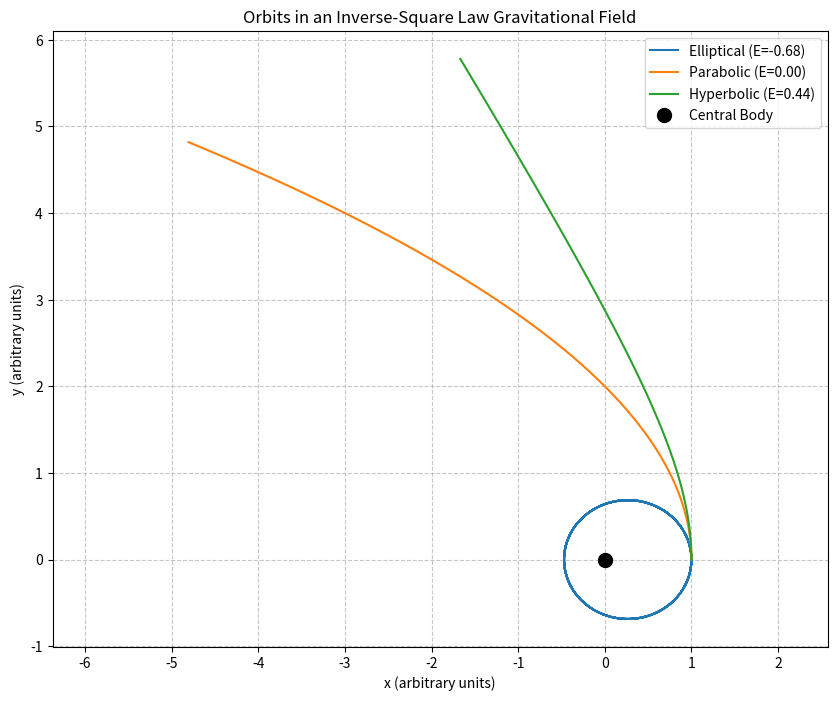
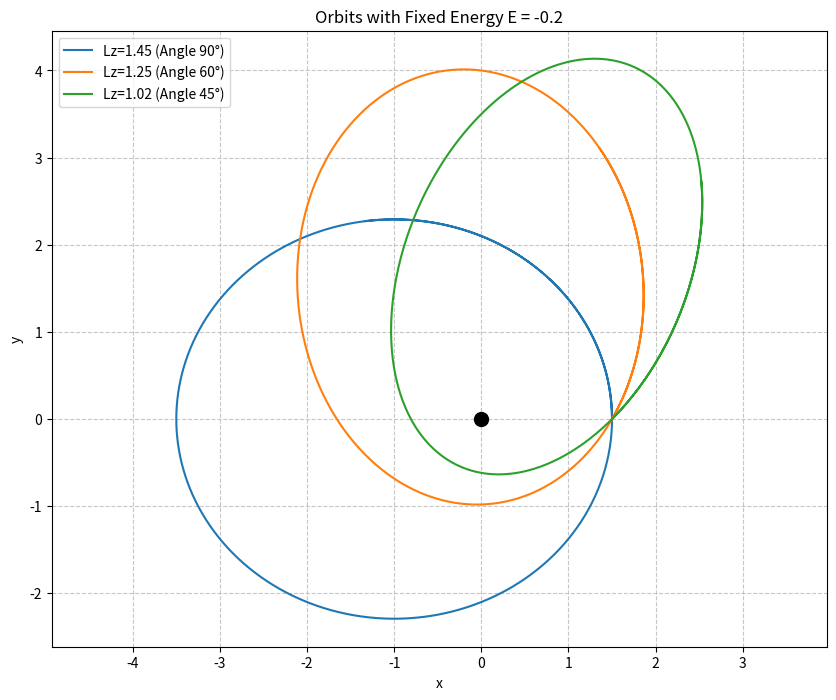

Python code for these plots, in order:
"""
Module: InverseSquareLawMotion Solution
File: inverse_square_law_motion_solution.py
[redacted]
Date: 2025-06-04

本模块用于模拟一个粒子在反平方中心力场（如引力或库仑力）中所受的运动，特别是轨道运动。
适用于椭圆轨道（行星轨道）、抛物线轨道（逃逸临界速度）和双曲线轨道（超越逃逸速度）。
"""

import numpy as np
from scipy.integrate import solve_ivp
import matplotlib.pyplot as plt

# --- 常量设定（可根据需要调整）---
GM = 1.0  # 中心天体质量与万有引力常数的乘积 G*M，例如太阳为中心时 GM = G*M_sun
# 假设轨道粒子质量为1，便于简化计算为单位质量下的“比能量”“比角动量”

# --- 定义状态方程 ---
def derivatives(t, state_vector, gm_val):
    """
    计算状态变量的一阶导数：[x, y, vx, vy] 的导数 [vx, vy, ax, ay]

    参数：
        t (float): 当前时间。对本问题而言为自治系统，t不直接出现在表达式中。
        state_vector (np.ndarray): 当前状态 [x, y, vx, vy]
        gm_val (float): 万有引力常数乘以中心质量 GM

    返回：
        np.ndarray: 导数数组 [dx/dt, dy/dt, dvx/dt, dvy/dt]
    """
    x, y, vx, vy = state_vector
    r_cubed = (x**2 + y**2) ** 1.5  # 计算 r^3

    # 如果粒子接近中心（r趋近于0），避免除以0
    if r_cubed < 1e-12:
        ax = -gm_val * x / (1e-12) if x != 0 else 0
        ay = -gm_val * y / (1e-12) if y != 0 else 0
        return [vx, vy, ax, ay]

    # 由牛顿万有引力公式计算加速度分量
    ax = -gm_val * x / r_cubed
    ay = -gm_val * y / r_cubed
    return [vx, vy, ax, ay]

# --- 数值求解轨道函数 ---
def solve_orbit(initial_conditions, t_span, t_eval, gm_val=GM):
    """
    用SciPy的solve_ivp函数求解轨道微分方程组

    参数：
        initial_conditions: 初始状态 [x0, y0, vx0, vy0]
        t_span: 时间区间 (t_start, t_end)
        t_eval: 需要记录解的时间点数组
        gm_val: 万有引力常数乘以中心质量 GM

    返回：
        OdeSolution: 包含时间序列、位置速度等解的对象（sol.t，sol.y）
    """
    sol = solve_ivp(
        fun=derivatives,
        t_span=t_span,
        y0=initial_conditions,
        t_eval=t_eval,
        args=(gm_val,),
        method='RK45',  # 使用Runge-Kutta 4(5)阶方法
        rtol=1e-7,      # 相对误差控制
        atol=1e-9       # 绝对误差控制
    )
    return sol

# --- 能量计算 ---
def calculate_energy(state_vector, gm_val=GM, m=1.0):
    """
    计算粒子的机械能（单位质量），用于判断轨道类型（E<0椭圆，E=0抛物线，E>0双曲线）

    参数：
        state_vector: 状态数组 [x, y, vx, vy]（支持多组）
        gm_val: GM参数
        m: 粒子质量，默认为1（计算“比能量”）

    返回：
        能量数组或标量：E = 0.5*v^2 - GM/r
    """
    is_single_state = (state_vector.ndim == 1)
    if is_single_state:
        state_vector = state_vector.reshape(1, -1)

    x = state_vector[:, 0]
    y = state_vector[:, 1]
    vx = state_vector[:, 2]
    vy = state_vector[:, 3]

    r = np.sqrt(x**2 + y**2)
    v_squared = vx**2 + vy**2

    # 处理 r=0 时的能量发散
    potential_energy_per_m = np.zeros_like(r)
    non_zero_r_mask = (r > 1e-12)
    potential_energy_per_m[non_zero_r_mask] = -gm_val / r[non_zero_r_mask]
    if np.any(~non_zero_r_mask):
        print("Warning: r=0 encountered in energy calculation. Potential energy is singular.")
        potential_energy_per_m[~non_zero_r_mask] = -np.inf

    kinetic_energy_per_m = 0.5 * v_squared
    specific_energy = kinetic_energy_per_m + potential_energy_per_m
    total_energy = m * specific_energy

    return total_energy[0] if is_single_state else total_energy

# --- 角动量计算 ---
def calculate_angular_momentum(state_vector, m=1.0):
    """
    计算z方向上的角动量 Lz（单位质量），Lz = x*vy - y*vx

    参数：
        state_vector: 状态数组 [x, y, vx, vy]
        m: 粒子质量，默认为1，计算单位质量角动量

    返回：
        角动量标量或数组
    """
    is_single_state = (state_vector.ndim == 1)
    if is_single_state:
        state_vector = state_vector.reshape(1, -1)

    x = state_vector[:, 0]
    y = state_vector[:, 1]
    vx = state_vector[:, 2]
    vy = state_vector[:, 3]

    specific_Lz = x * vy - y * vx
    total_Lz = m * specific_Lz

    return total_Lz[0] if is_single_state else total_Lz

# --- 主程序：演示三种轨道 ---
if __name__ == "__main__":
    print("Demonstrating orbital simulations...")

    # 基本设置
    t_start = 0
    t_end_ellipse = 20
    t_end_hyperbola = 5
    t_end_parabola = 10
    n_points = 1000
    mass_particle = 1.0

    # --- 情况1：椭圆轨道 ---
    ic_ellipse = [1.0, 0.0, 0.0, 0.8]
    t_eval_ellipse = np.linspace(t_start, t_end_ellipse, n_points)
    sol_ellipse = solve_orbit(ic_ellipse, (t_start, t_end_ellipse), t_eval_ellipse)
    x_ellipse, y_ellipse = sol_ellipse.y[0], sol_ellipse.y[1]
    energy_ellipse = calculate_energy(sol_ellipse.y.T, GM, mass_particle)
    Lz_ellipse = calculate_angular_momentum(sol_ellipse.y.T, mass_particle)
    print(f"Ellipse: Initial E = {energy_ellipse[0]:.3f}, Initial Lz = {Lz_ellipse[0]:.3f}")

    # --- 情况2：抛物线轨道（逃逸边界）---
    ic_parabola = [1.0, 0.0, 0.0, np.sqrt(2 * GM)]
    t_eval_parabola = np.linspace(t_start, t_end_parabola, n_points)
    sol_parabola = solve_orbit(ic_parabola, (t_start, t_end_parabola), t_eval_parabola)
    x_parabola, y_parabola = sol_parabola.y[0], sol_parabola.y[1]
    energy_parabola = calculate_energy(sol_parabola.y.T, GM, mass_particle)
    print(f"Parabola: Initial E = {energy_parabola[0]:.3f}")

    # --- 情况3：双曲线轨道（超越逃逸速度）---
    ic_hyperbola = [1.0, 0.0, 0.0, 1.2 * np.sqrt(2 * GM)]
    t_eval_hyperbola = np.linspace(t_start, t_end_hyperbola, n_points)
    sol_hyperbola = solve_orbit(ic_hyperbola, (t_start, t_end_hyperbola), t_eval_hyperbola)
    x_hyperbola, y_hyperbola = sol_hyperbola.y[0], sol_hyperbola.y[1]
    energy_hyperbola = calculate_energy(sol_hyperbola.y.T, GM, mass_particle)
    print(f"Hyperbola: Initial E = {energy_hyperbola[0]:.3f}")

    # --- 画图 ---
    plt.figure(figsize=(10, 8))
    plt.plot(x_ellipse, y_ellipse, label=f'Elliptical (E={energy_ellipse[0]:.2f})')
    plt.plot(x_parabola, y_parabola, label=f'Parabolic (E={energy_parabola[0]:.2f})')
    plt.plot(x_hyperbola, y_hyperbola, label=f'Hyperbolic (E={energy_hyperbola[0]:.2f})')
    plt.plot(0, 0, 'ko', markersize=10, label='Central Body')
    plt.title('Orbits in an Inverse-Square Law Gravitational Field')
    plt.xlabel('x (arbitrary units)')
    plt.ylabel('y (arbitrary units)')
    plt.grid(True, linestyle='--', alpha=0.7)
    plt.axis('equal')
    plt.legend()
    plt.show()

    # --- 额外演示：固定能量，改变发射角以改变角动量 ---
    print("\nDemonstrating varying angular momentum for E < 0...")
    E_target = -0.2
    r0 = 1.5

    if E_target + GM * mass_particle / r0 < 0:
        print("Error: 不可能以该能量达到初始位置 r0")
    else:
        v0 = np.sqrt(2 / mass_particle * (E_target + GM * mass_particle / r0))
        print(f"给定能量 {E_target} 对应速度 v0 = {v0:.3f}")

        plt.figure(figsize=(10, 8))
        plt.plot(0, 0, 'ko', markersize=10)

        # 不同角度对应不同角动量
        for angle_deg in [90, 60, 45]:
            angle_rad = np.deg2rad(angle_deg)
            vx0 = v0 * np.cos(angle_rad)
            vy0 = v0 * np.sin(angle_rad)
            ic = [r0, 0, vx0, vy0]
            current_E = calculate_energy(np.array(ic), GM, mass_particle)
            current_Lz = calculate_angular_momentum(np.array(ic), mass_particle)
            print(f"  Angle {angle_deg}°: E={current_E:.3f}, Lz={current_Lz:.3f}")
            sol = solve_orbit(ic, (t_start, t_end_ellipse * 1.5),
                              np.linspace(t_start, t_end_ellipse * 1.5, n_points), gm_val=GM)
            plt.plot(sol.y[0], sol.y[1], label=f'Lz={current_Lz:.2f} (Angle {angle_deg}°)')

        plt.title(f'Orbits with Fixed Energy E = {E_target}')
        plt.xlabel('x')
        plt.ylabel('y')
        plt.axis('equal')
        plt.grid(True, linestyle='--', alpha=0.7)
        plt.legend()
        plt.show()

